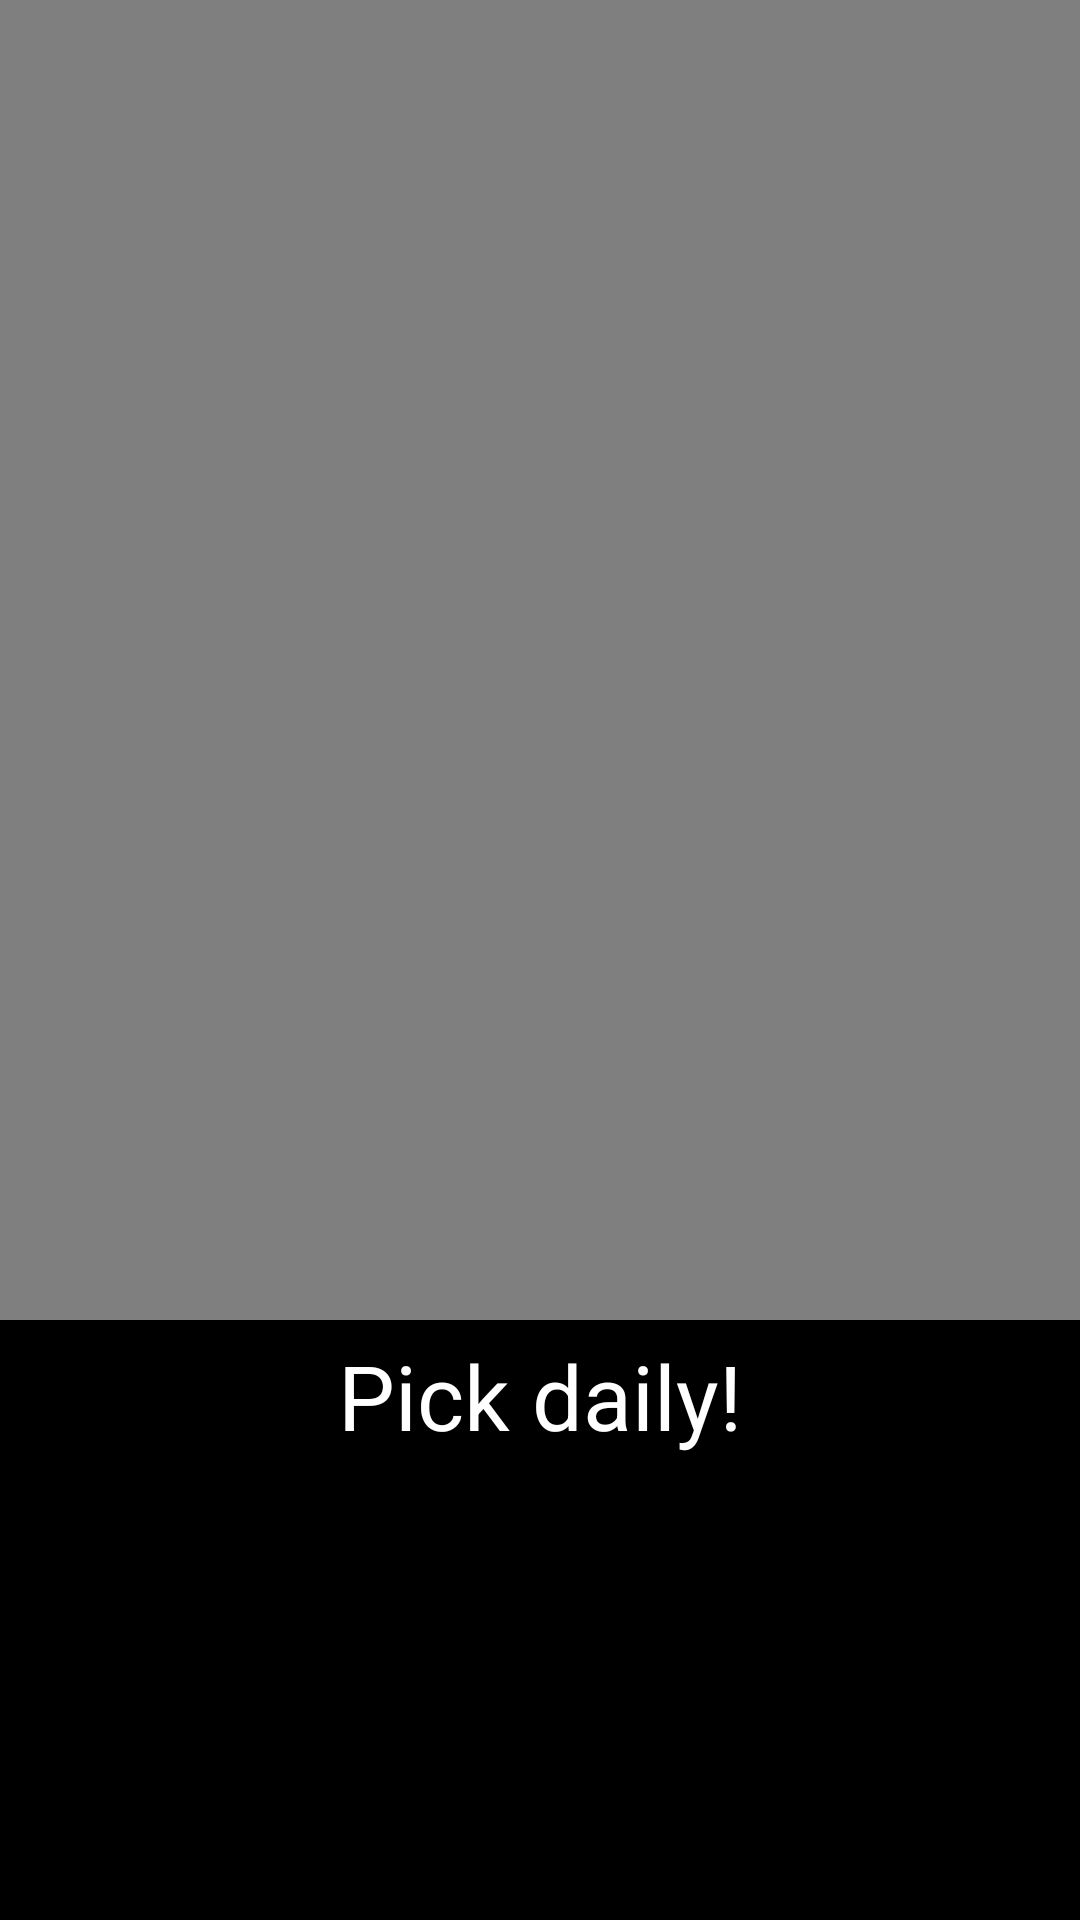

Android layout source for this screen:
<!-- AndroidManifest.xml: application theme Theme.JetpackNavigationExample -->
<!-- res/layout/fragment_notification_info.xml -->
<?xml version="1.0" encoding="utf-8"?>
<androidx.constraintlayout.widget.ConstraintLayout xmlns:android="http://schemas.android.com/apk/res/android"
    xmlns:app="http://schemas.android.com/apk/res-auto"
    android:layout_width="match_parent"
    android:layout_height="match_parent"
    android:clickable="true"
    android:focusable="true"
    android:background="#80000000">

    <TextView
        android:layout_width="match_parent"
        android:layout_height="200dp"
        android:background="@color/black"
        android:textColor="@color/white"
        android:textAlignment="center"
        android:paddingTop="5dp"
        android:textSize="30sp"
        android:text="Pick daily!"
        app:layout_constraintBottom_toBottomOf="parent" />

</androidx.constraintlayout.widget.ConstraintLayout>
<!-- resources referenced by this layout -->
<resources>
  <style name="Theme.JetpackNavigationExample" parent="Theme.MaterialComponents.DayNight.DarkActionBar">
          
          <item name="colorPrimary">@color/purple_500</item>
          <item name="colorPrimaryVariant">@color/purple_700</item>
          <item name="colorOnPrimary">@color/white</item>
          
          <item name="colorSecondary">@color/teal_200</item>
          <item name="colorSecondaryVariant">@color/teal_700</item>
          <item name="colorOnSecondary">@color/black</item>
          
          <item name="android:statusBarColor" tools:targetApi="l">?attr/colorPrimaryVariant</item>
          
      </style>
  <!-- not gathered from this repository: default colours our renderer supplied (Android Studio template values) -->
  <color name="purple_500">#FF6200EE</color>
  <color name="purple_700">#FF3700B3</color>
  <color name="teal_200">#FF03DAC5</color>
  <color name="teal_700">#FF018786</color>
  <color name="black">#FF000000</color>
  <color name="white">#FFFFFFFF</color>
</resources>
